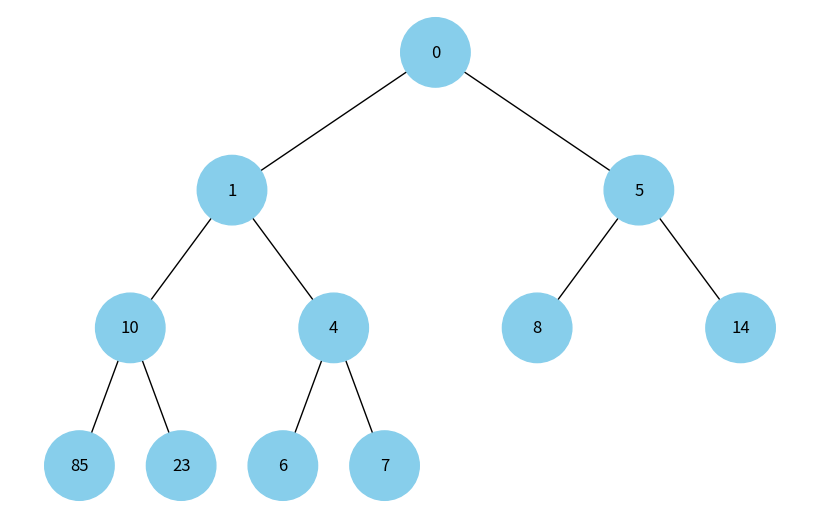

This figure's Python source:
import uuid
import heapq
import networkx as nx
import matplotlib.pyplot as plt


class Node:
    def __init__(self, key, color="skyblue"):
        self.left = None
        self.right = None
        self.val = key
        self.color = color # Додатковий аргумент для зберігання кольору вузла
        self.id = str(uuid.uuid4()) # Унікальний ідентифікатор для кожного вузла


def add_edges(graph, node, pos, x=0, y=0, layer=1):
    if node is not None:
        graph.add_node(node.id, color=node.color, label=node.val) # Використання id та збереження значення вузла
        if node.left:
            graph.add_edge(node.id, node.left.id)
            l = x - 1 / 2 ** layer
            pos[node.left.id] = (l, y - 1)
            l = add_edges(graph, node.left, pos, x=l, y=y - 1, layer=layer + 1)
        if node.right:
            graph.add_edge(node.id, node.right.id)
            r = x + 1 / 2 ** layer
            pos[node.right.id] = (r, y - 1)
            r = add_edges(graph, node.right, pos, x=r, y=y - 1, layer=layer + 1)
    return graph


def draw_tree(tree_root):
    tree = nx.DiGraph()
    pos = {tree_root.id: (0, 0)}
    tree = add_edges(tree, tree_root, pos)

    colors = [node[1]['color'] for node in tree.nodes(data=True)]
    labels = {node[0]: node[1]['label'] for node in tree.nodes(data=True)} # Використовуйте значення вузла для міток

    plt.figure(figsize=(8, 5))
    nx.draw(tree, pos=pos, labels=labels, arrows=False, node_size=2500, node_color=colors)
    plt.show()


def draw_heap(heap):
    tree = make_tree_from_heap(heap)
    draw_tree(tree)


def make_tree_from_heap(heap):
    root = Node(heap[0])
    tree_nodes = [root]

    for i in range(len(heap)):
        idx_left = 2 * i + 1
        idx_right = 2 * i + 2

        if idx_left < len(heap):
            tree_nodes[i].left = Node(heap[idx_left])
            tree_nodes.append(tree_nodes[i].left)
        if idx_right < len(heap):
            tree_nodes[i].right = Node(heap[idx_right])
            tree_nodes.append(tree_nodes[i].right)

    return tree_nodes[0]


def make_tree():
    # Створення дерева
    root = Node(0)
    root.left = Node(4)
    root.left.left = Node(5)
    root.left.right = Node(10)
    root.right = Node(1)
    
    return root


def main():
    heap = [0, 4, 5, 10, 1 , 8, 14, 85, 23, 6, 7]
    heapq.heapify(heap)
    draw_heap(heap)


if __name__ == "__main__":
    main()
